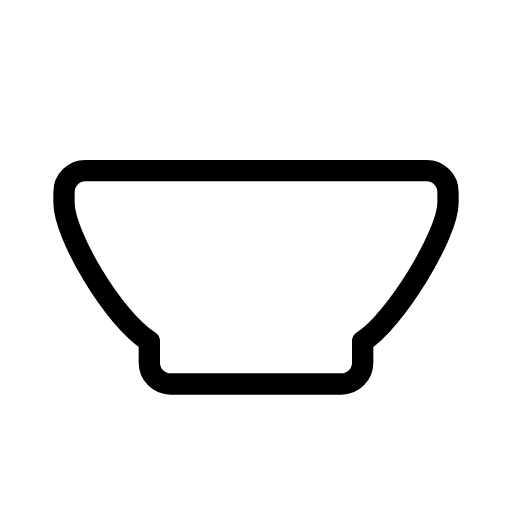
t = 0.00 s
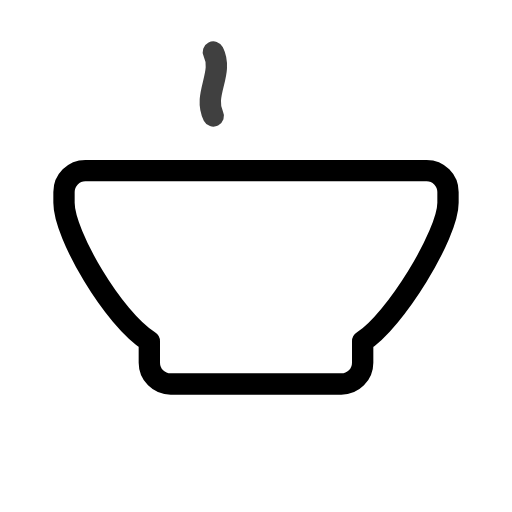
t = 0.45 s
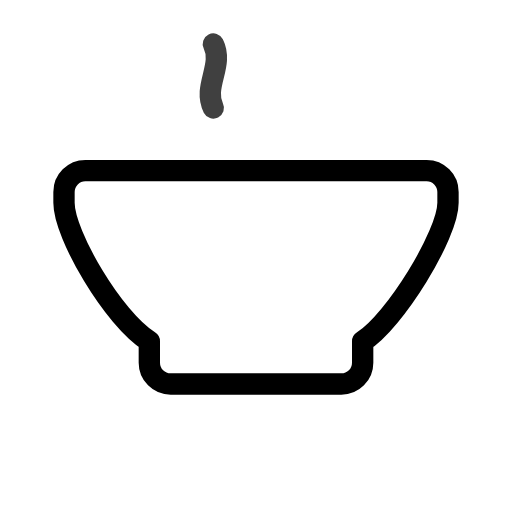
t = 0.75 s
t = 1.20 s: frame unchanged from t = 0.00 s, image omitted
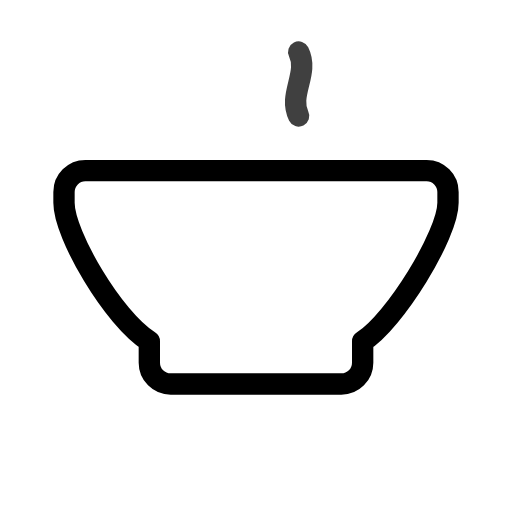
t = 1.65 s
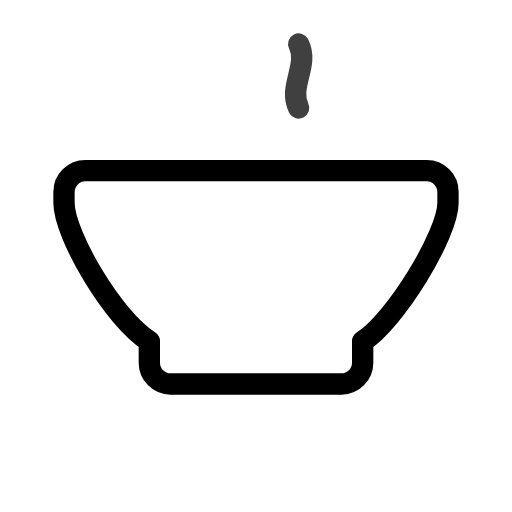
t = 1.95 s

The animated SVG that drew these frames (rendered in a browser with its animation timeline set to each time). Animation: 4 SMIL elements (animate=2,animateTransform=2); one cycle of 2.40 s, repeats indefinitely.

<svg xmlns="http://www.w3.org/2000/svg" width="24" height="24" viewBox="0 0 24 24" fill="none" stroke="currentColor"
     stroke-width="1" stroke-linecap="round" stroke-linejoin="round"
     class="icon icon-tabler icons-tabler-animated icon-tabler-bowl">
    <path stroke="none" d="M0 0h24v24H0z" fill="none"/>
    <path d="M4 8h16a1 1 0 0 1 1 1v.5c0 1.5 -2.517 5.573 -4 6.5v1a1 1 0 0 1 -1 1h-8a1 1 0 0 1 -1 -1v-1c-1.687 -1.054 -4 -5 -4 -6.5v-.5a1 1 0 0 1 1 -1"/>
    <g opacity="0">
        <animate attributeName="opacity" values="0;1;0;0" keyTimes="0;0.25;0.5;1" dur="2.4s" repeatCount="indefinite"/>
        <animateTransform attributeName="transform" type="translate" values="0 0;0 -1.5;0 -1.5" keyTimes="0;0.5;1" dur="2.4s" repeatCount="indefinite"/>
        <path d="M10 6c-.5 -1 .5 -2 0 -3"/>
    </g>
    <g opacity="0">
        <animate attributeName="opacity" values="0;0;1;0" keyTimes="0;0.5;0.75;1" dur="2.4s" repeatCount="indefinite"/>
        <animateTransform attributeName="transform" type="translate" values="0 0;0 0;0 -1.5" keyTimes="0;0.5;1" dur="2.4s" repeatCount="indefinite"/>
        <path d="M14 6c-.5 -1 .5 -2 0 -3"/>
    </g>
</svg>
